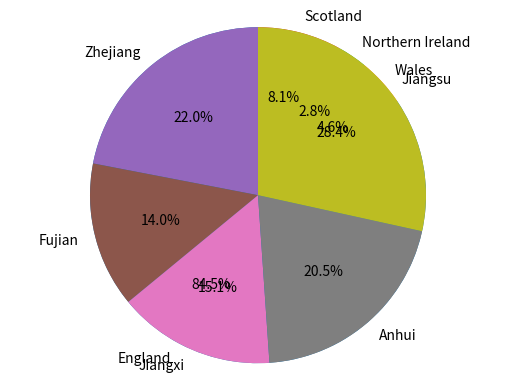

Source code (Python):
#population sizes
import numpy as np
import matplotlib.pyplot as plt #import graph drawing package

uk_countries = [57.11, 3.13, 1.91, 5.45]
cn_provinces = [65.77, 41.88, 45.28, 61.27, 85.15]
print(uk_countries)
print(cn_provinces)#print two lists of population

countries = 'England','Wales','Northern Ireland','Scotland'
provinces = 'Zhejiang','Fujian','Jiangxi','Anhui','Jiangsu'

plt.pie(uk_countries, labels=countries, autopct='%1.1f%%',shadow=False, startangle=90)
plt.axis('equal')
plt.show()

plt.pie(cn_provinces, labels=provinces, autopct='%1.1f%%',shadow=False, startangle=90)
plt.axis('equal')
plt.show()